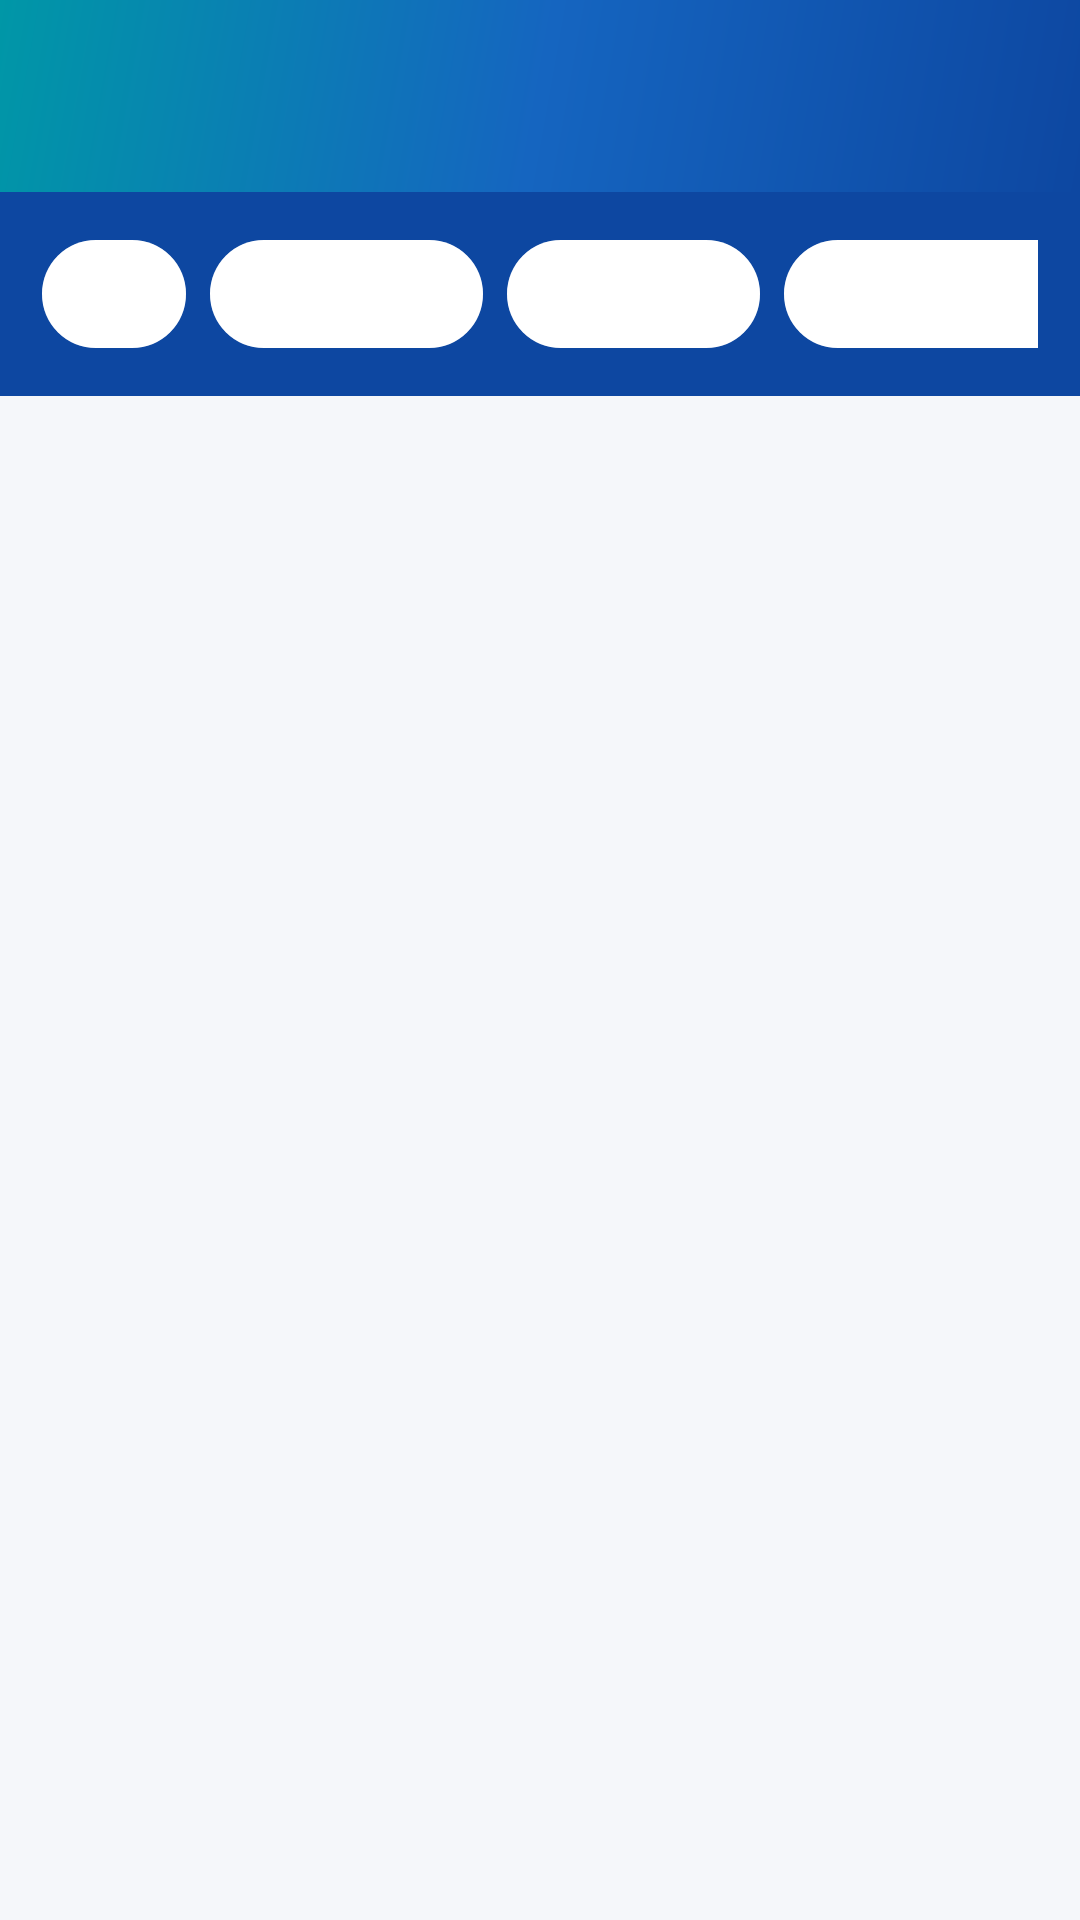

This screen was rendered from an Android layout file. Write that file and the resources it references.
<!-- AndroidManifest.xml: application theme Theme.SafeRouteGIS -->
<!-- res/layout/activity_alerts.xml -->
<?xml version="1.0" encoding="utf-8"?>
<androidx.coordinatorlayout.widget.CoordinatorLayout
    xmlns:android="http://schemas.android.com/apk/res/android"
    xmlns:app="http://schemas.android.com/apk/res-auto"
    android:layout_width="match_parent"
    android:layout_height="match_parent"
    android:background="@color/colorBackground">

    <com.google.android.material.appbar.AppBarLayout
        android:layout_width="match_parent"
        android:layout_height="wrap_content"
        app:elevation="0dp">

        <androidx.appcompat.widget.Toolbar
            android:id="@+id/toolbarAlerts"
            android:layout_width="match_parent"
            android:layout_height="?attr/actionBarSize"
            android:background="@drawable/bg_gradient_primary"
            app:titleTextColor="@color/colorTextOnPrimary"
            app:navigationIconTint="#FFFFFF" />

        
        <HorizontalScrollView
            android:layout_width="match_parent"
            android:layout_height="wrap_content"
            android:background="@color/colorPrimaryDark"
            android:scrollbars="none"
            android:paddingStart="14dp"
            android:paddingEnd="14dp"
            android:paddingTop="10dp"
            android:paddingBottom="10dp">

            <com.google.android.material.chip.ChipGroup
                android:id="@+id/chipGroupFilter"
                android:layout_width="wrap_content"
                android:layout_height="wrap_content"
                app:singleSelection="true"
                app:selectionRequired="true"
                app:chipSpacingHorizontal="8dp">

                <com.google.android.material.chip.Chip
                    android:id="@+id/chipAll"
                    android:layout_width="wrap_content"
                    android:layout_height="wrap_content"
                    android:text="All"
                    android:tag="ALL"
                    android:checked="true"
                    android:textSize="13sp"
                    android:textColor="#FFFFFF"
                    app:chipCornerRadius="20dp"
                    app:chipStrokeWidth="1dp"
                    app:chipStrokeColor="#55FFFFFF"
                    app:chipMinHeight="36dp" />

                <com.google.android.material.chip.Chip
                    android:id="@+id/chipAccidents"
                    android:layout_width="wrap_content"
                    android:layout_height="wrap_content"
                    android:text="Accidents"
                    android:tag="ACCIDENT"
                    android:textSize="13sp"
                    android:textColor="#FFFFFF"
                    app:chipCornerRadius="20dp"
                    app:chipStrokeWidth="1dp"
                    app:chipStrokeColor="#55FFFFFF"
                    app:chipMinHeight="36dp" />

                <com.google.android.material.chip.Chip
                    android:id="@+id/chipPotholes"
                    android:layout_width="wrap_content"
                    android:layout_height="wrap_content"
                    android:text="Potholes"
                    android:tag="POTHOLE"
                    android:textSize="13sp"
                    android:textColor="#FFFFFF"
                    app:chipCornerRadius="20dp"
                    app:chipStrokeWidth="1dp"
                    app:chipStrokeColor="#55FFFFFF"
                    app:chipMinHeight="36dp" />

                <com.google.android.material.chip.Chip
                    android:id="@+id/chipConstruction"
                    android:layout_width="wrap_content"
                    android:layout_height="wrap_content"
                    android:text="Construction"
                    android:tag="CONSTRUCTION"
                    android:textSize="13sp"
                    android:textColor="#FFFFFF"
                    app:chipCornerRadius="20dp"
                    app:chipStrokeWidth="1dp"
                    app:chipStrokeColor="#55FFFFFF"
                    app:chipMinHeight="36dp" />

                <com.google.android.material.chip.Chip
                    android:id="@+id/chipTraffic"
                    android:layout_width="wrap_content"
                    android:layout_height="wrap_content"
                    android:text="Traffic"
                    android:tag="TRAFFIC"
                    android:textSize="13sp"
                    android:textColor="#FFFFFF"
                    app:chipCornerRadius="20dp"
                    app:chipStrokeWidth="1dp"
                    app:chipStrokeColor="#55FFFFFF"
                    app:chipMinHeight="36dp" />

            </com.google.android.material.chip.ChipGroup>
        </HorizontalScrollView>

    </com.google.android.material.appbar.AppBarLayout>

    
    <androidx.recyclerview.widget.RecyclerView
        android:id="@+id/recyclerAlerts"
        android:layout_width="match_parent"
        android:layout_height="match_parent"
        android:padding="6dp"
        android:clipToPadding="false"
        app:layout_behavior="@string/appbar_scrolling_view_behavior" />

    
    <LinearLayout
        android:id="@+id/layoutAlertsEmpty"
        android:layout_width="wrap_content"
        android:layout_height="wrap_content"
        android:layout_gravity="center"
        android:orientation="vertical"
        android:gravity="center"
        android:visibility="gone"
        app:layout_behavior="@string/appbar_scrolling_view_behavior">

        <TextView
            android:layout_width="wrap_content"
            android:layout_height="wrap_content"
            android:text="🛡️"
            android:textSize="48sp"
            android:layout_marginBottom="12dp" />

        <TextView
            android:id="@+id/tvAlertsEmpty"
            android:layout_width="wrap_content"
            android:layout_height="wrap_content"
            android:text="@string/no_alerts"
            android:textColor="@color/colorTextSecondary"
            android:textSize="16sp"
            android:fontFamily="sans-serif"
            android:gravity="center" />

        <TextView
            android:layout_width="wrap_content"
            android:layout_height="wrap_content"
            android:text="All roads look safe right now!"
            android:textColor="@color/colorTextHint"
            android:textSize="13sp"
            android:fontFamily="sans-serif"
            android:layout_marginTop="4dp" />

    </LinearLayout>

</androidx.coordinatorlayout.widget.CoordinatorLayout>
<!-- resources referenced by this layout -->
<resources>
  <color name="colorBackground">#F5F7FA</color>
  <color name="colorPrimaryDark">#0D47A1</color>
  <color name="colorTextHint">#9CA3AF</color>
  <color name="colorTextOnPrimary">#FFFFFF</color>
  <color name="colorTextSecondary">#5A6070</color>
  <!-- drawable bg_gradient_primary (drawable) -->
  <?xml version="1.0" encoding="utf-8"?>
  <shape xmlns:android="http://schemas.android.com/apk/res/android"
      android:shape="rectangle">
      <gradient
          android:startColor="#0D47A1"
          android:centerColor="#1565C0"
          android:endColor="#0097A7"
          android:angle="135"
          android:type="linear" />
  </shape>
  <string name="no_alerts">No alerts found in this area.</string>
  <style name="Theme.SafeRouteGIS" parent="Base.Theme.SafeRouteGIS" />
  <style name="Base.Theme.SafeRouteGIS" parent="Theme.Material3.DayNight.NoActionBar">
          <item name="colorPrimary">@color/colorPrimary</item>
          <item name="colorOnPrimary">@color/colorTextOnPrimary</item>
          <item name="colorPrimaryContainer">@color/colorPrimaryLight</item>
          <item name="colorOnPrimaryContainer">@color/colorPrimaryDark</item>
          <item name="colorSecondary">@color/colorAccent</item>
          <item name="colorOnSecondary">@color/colorTextOnAccent</item>
          <item name="colorSecondaryContainer">@color/colorAccentLight</item>
          <item name="colorOnSecondaryContainer">@color/colorTextPrimary</item>
          <item name="colorError">@color/colorError</item>
          <item name="colorOnError">@color/colorTextOnPrimary</item>
          <item name="android:colorBackground">@color/colorBackground</item>
          <item name="colorOnBackground">@color/colorTextPrimary</item>
          <item name="colorSurface">@color/colorSurface</item>
          <item name="colorOnSurface">@color/colorTextPrimary</item>
          <item name="android:statusBarColor">@color/colorPrimaryDark</item>
          <item name="android:navigationBarColor">@color/colorBottomNavBg</item>
          <item name="android:windowLightNavigationBar" tools:targetApi="27">true</item>
      </style>
  <color name="colorPrimary">#1565C0</color>
  <color name="colorPrimaryLight">#42A5F5</color>
  <color name="colorAccent">#FFB300</color>
  <color name="colorTextOnAccent">#1A1D26</color>
  <color name="colorAccentLight">#FFE082</color>
  <color name="colorTextPrimary">#1A1D26</color>
  <color name="colorError">#EF4444</color>
  <color name="colorSurface">#FFFFFF</color>
  <color name="colorBottomNavBg">#FFFFFF</color>
</resources>
